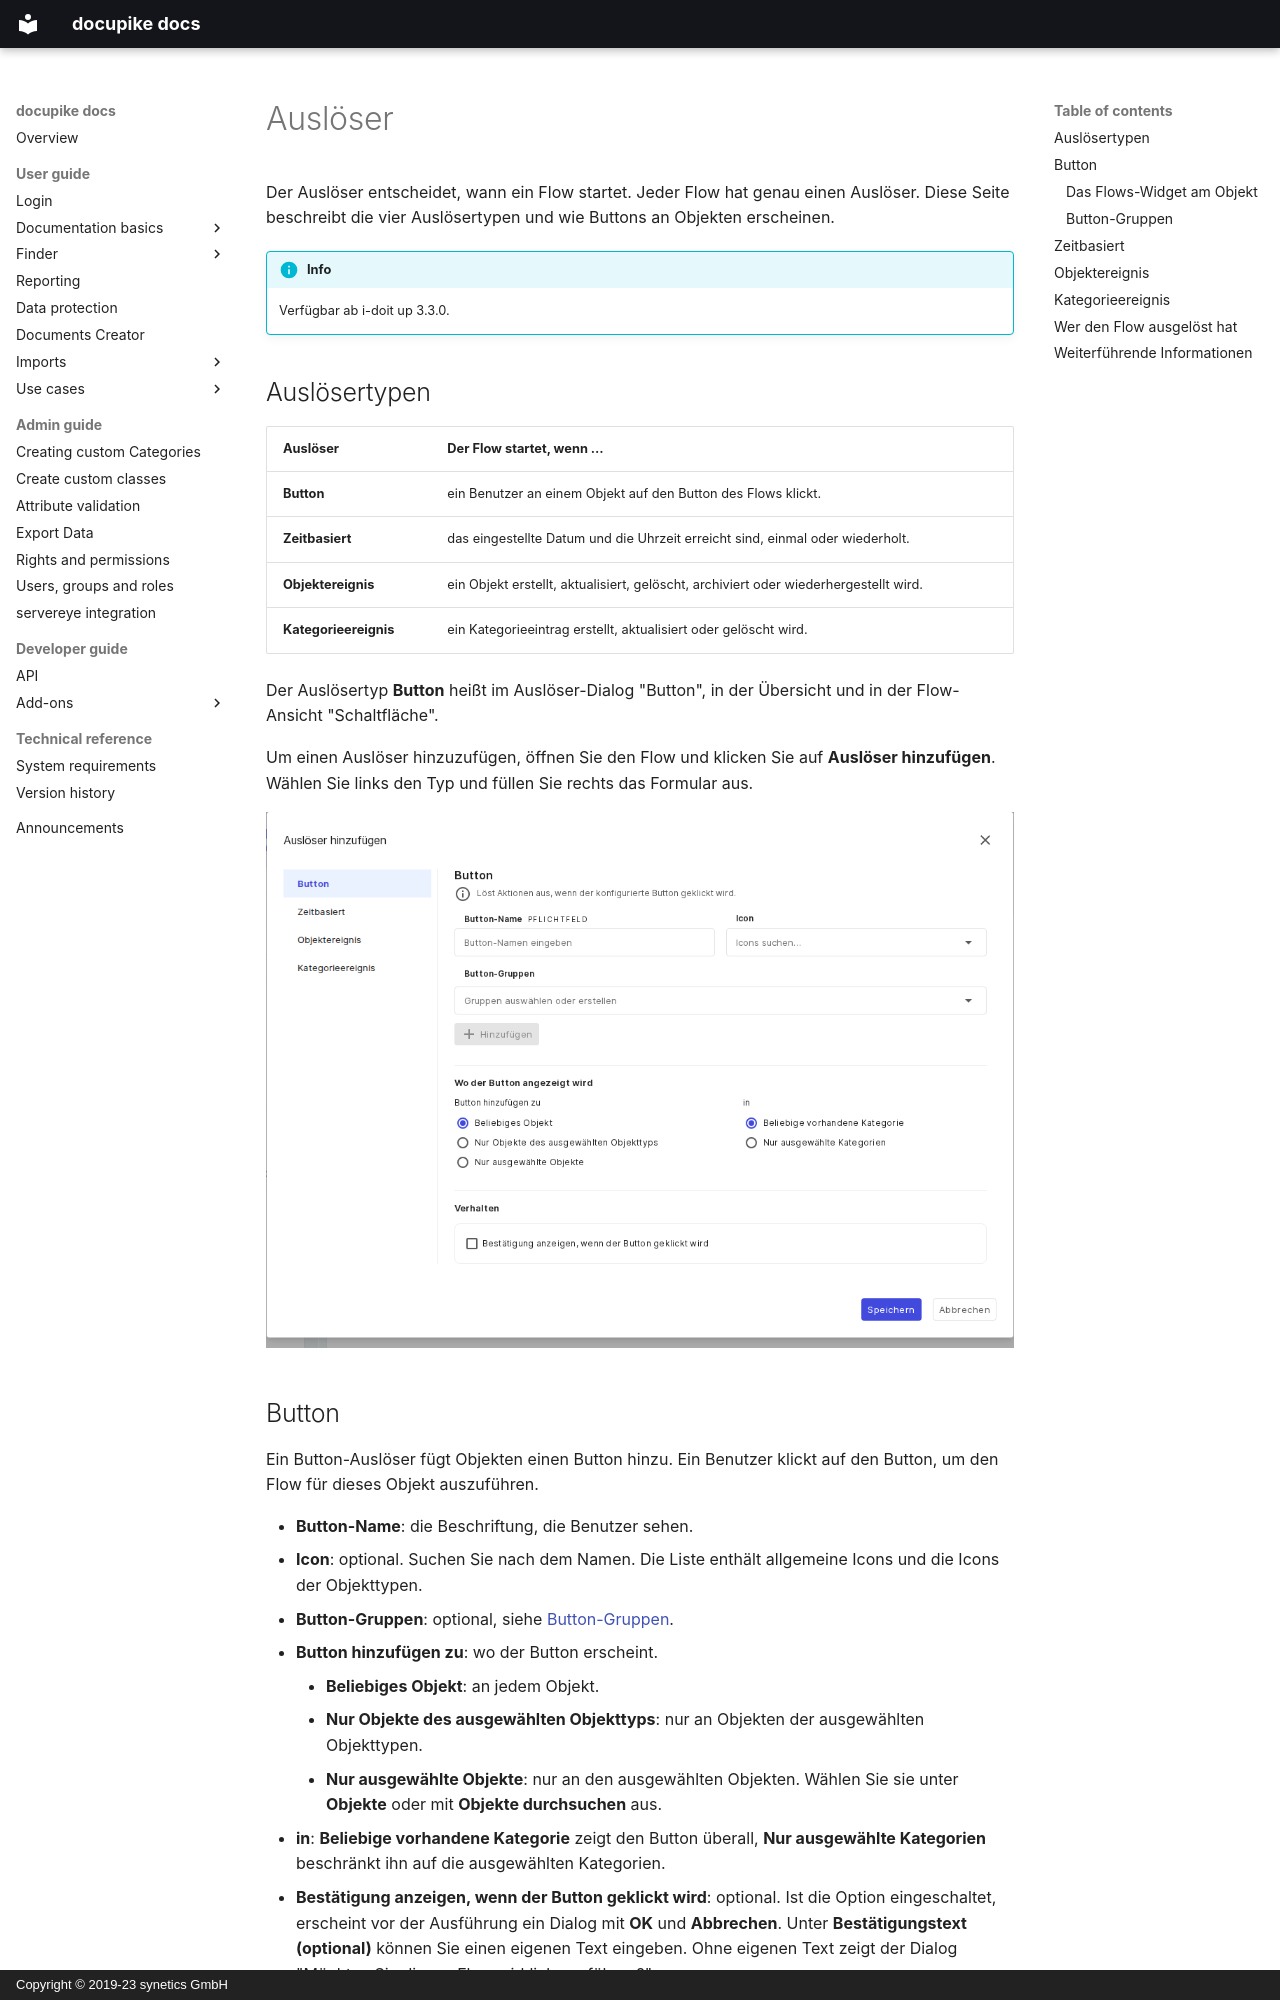

repository: docupike/docs · page: de/user/flows/triggers.html · generator: mkdocs · copyright: Copyright © 2019-23 synetics GmbH

# Auslöser

Der Auslöser entscheidet, wann ein Flow startet.
Jeder Flow hat genau einen Auslöser.
Diese Seite beschreibt die vier Auslösertypen und wie Buttons an Objekten erscheinen.

!!! info
    Verfügbar ab i-doit up 3.3.0.

## Auslösertypen

| Auslöser | Der Flow startet, wenn … |
| --- | --- |
| **Button** | ein Benutzer an einem Objekt auf den Button des Flows klickt. |
| **Zeitbasiert** | das eingestellte Datum und die Uhrzeit erreicht sind, einmal oder wiederholt. |
| **Objektereignis** | ein Objekt erstellt, aktualisiert, gelöscht, archiviert oder wiederhergestellt wird. |
| **Kategorieereignis** | ein Kategorieeintrag erstellt, aktualisiert oder gelöscht wird. |

Der Auslösertyp **Button** heißt im Auslöser-Dialog "Button", in der Übersicht und in der Flow-Ansicht "Schaltfläche".

Um einen Auslöser hinzuzufügen, öffnen Sie den Flow und klicken Sie auf **Auslöser hinzufügen**.
Wählen Sie links den Typ und füllen Sie rechts das Formular aus.

[![Dialog Auslöser hinzufügen](../../img/screenshots/user/flows/flows_add_trigger_dialog.png)](../../img/screenshots/user/flows/flows_add_trigger_dialog.png)
